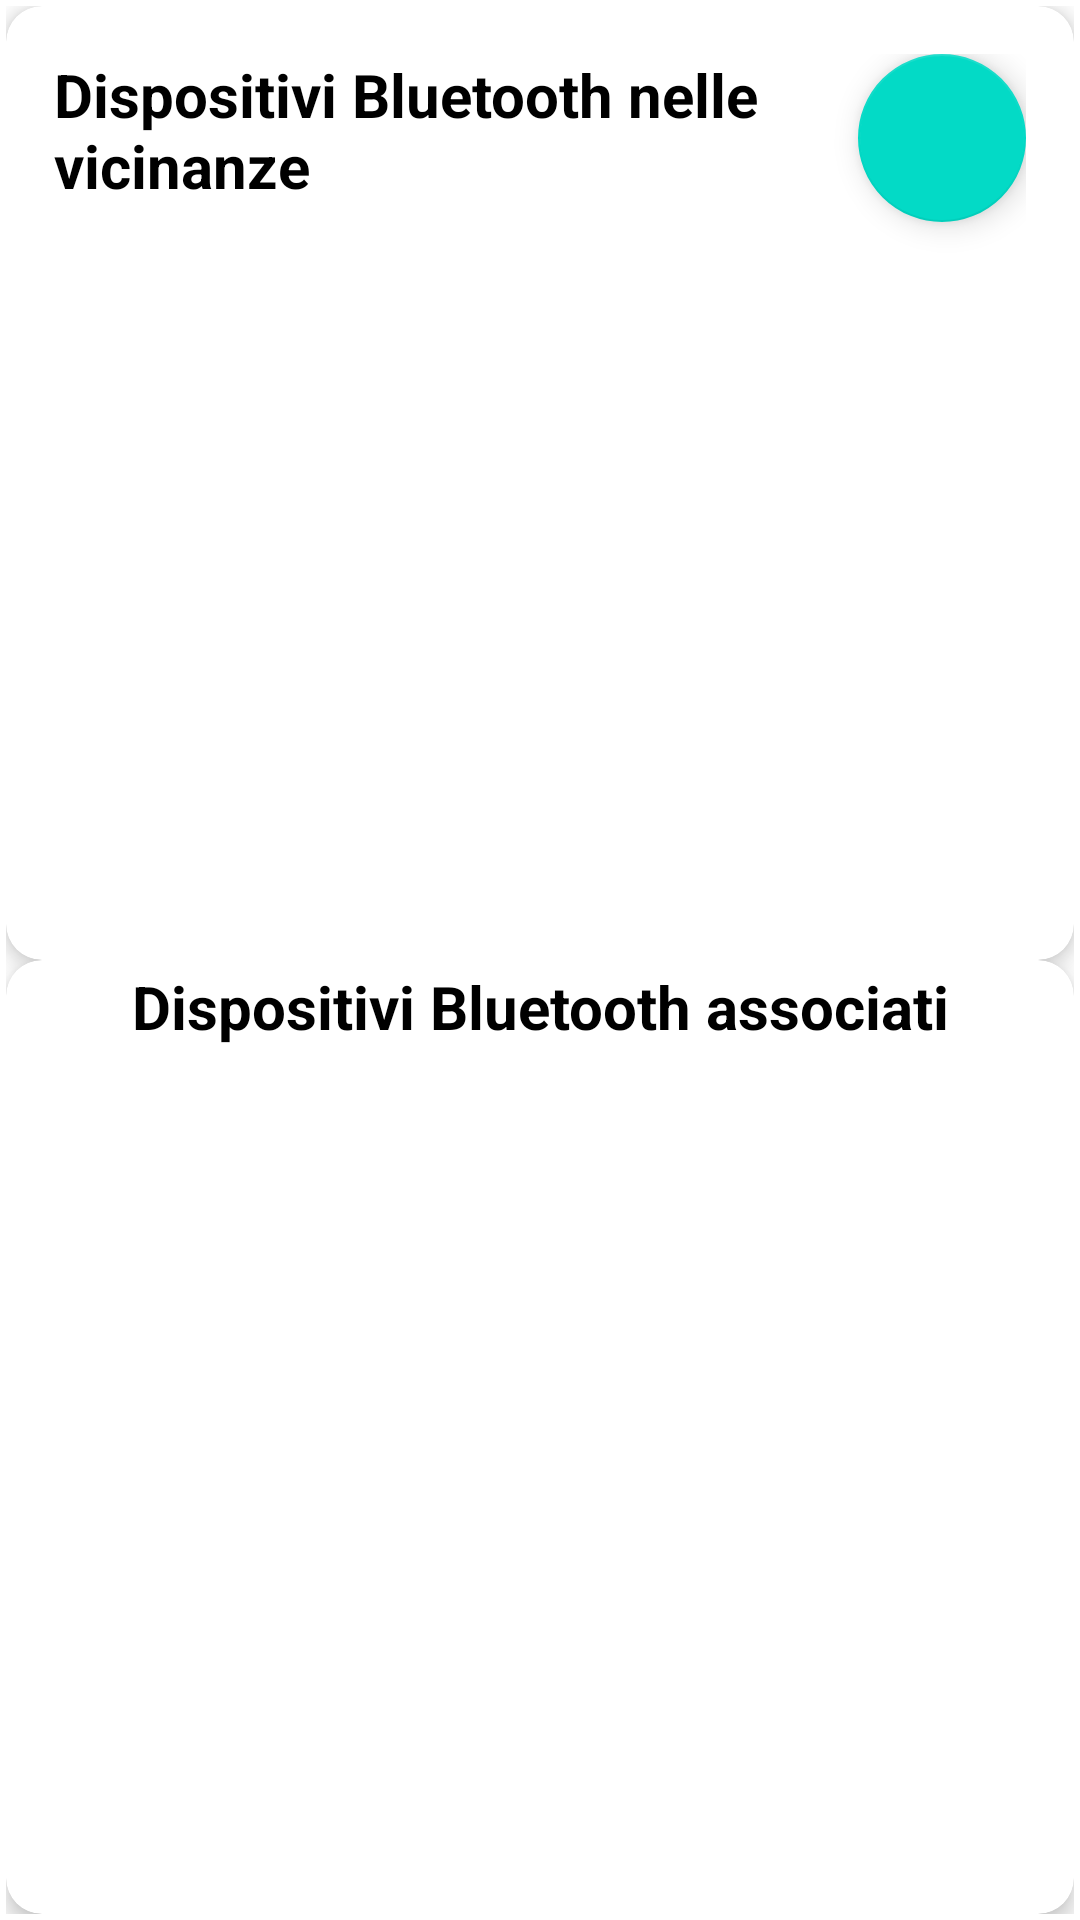

Produce the Android XML layout that renders to this screen, including the resource entries it uses.
<!-- AndroidManifest.xml: application theme Theme.MaterialComponents.Light.NoActionBar -->
<!-- res/layout/fragment_bluetooth.xml -->
<?xml version="1.0" encoding="utf-8"?>
<androidx.constraintlayout.widget.ConstraintLayout
    xmlns:android="http://schemas.android.com/apk/res/android"
    xmlns:app="http://schemas.android.com/apk/res-auto"
    xmlns:tools="http://schemas.android.com/tools"
    android:layout_width="match_parent"
    android:layout_height="match_parent"
    android:padding="2dp"
    tools:context=".business.fragment.BluetoothFragment">

    
    <com.google.android.material.card.MaterialCardView
        android:id="@+id/card_nearby"
        android:layout_width="0dp"
        android:layout_height="0dp"
        app:cardCornerRadius="12dp"
        app:cardElevation="4dp"
        app:layout_constraintTop_toTopOf="parent"
        app:layout_constraintStart_toStartOf="parent"
        app:layout_constraintEnd_toEndOf="parent"
        app:layout_constraintHeight_percent="0.5">

        <androidx.constraintlayout.widget.ConstraintLayout
            android:layout_width="match_parent"
            android:layout_height="match_parent"
            android:padding="16dp">

            
            <TextView
                android:id="@+id/tv_nearby_title"
                android:layout_width="0dp"
                android:layout_height="wrap_content"
                android:text="Dispositivi Bluetooth nelle vicinanze"
                android:textSize="20sp"
                android:textStyle="bold"
                android:textColor="?attr/colorOnSurface"
                app:layout_constraintTop_toTopOf="parent"
                app:layout_constraintStart_toStartOf="parent"
                app:layout_constraintEnd_toStartOf="@id/fab_discover_devices"/>

            
            <com.google.android.material.floatingactionbutton.FloatingActionButton
                android:id="@+id/fab_discover_devices"
                android:layout_width="wrap_content"
                android:layout_height="wrap_content"
                android:src="@drawable/bluetooth_signal_icon"
                android:layout_gravity="bottom|end"
                app:layout_constraintTop_toTopOf="parent"
                app:layout_constraintEnd_toEndOf="parent" />

            
            <androidx.recyclerview.widget.RecyclerView
                android:id="@+id/recycler_view_nearby_devices"
                android:layout_width="0dp"
                android:layout_height="0dp"
                android:clipToPadding="false"
                android:overScrollMode="never"
                android:paddingTop="8dp"
                app:layout_constraintTop_toBottomOf="@id/tv_nearby_title"
                app:layout_constraintBottom_toBottomOf="parent"
                app:layout_constraintStart_toStartOf="parent"
                app:layout_constraintEnd_toEndOf="parent"
                tools:listitem="@layout/bluetooth_device_item" />

        </androidx.constraintlayout.widget.ConstraintLayout>
    </com.google.android.material.card.MaterialCardView>

    
    <com.google.android.material.card.MaterialCardView
        android:id="@+id/card_paired"
        android:layout_width="0dp"
        android:layout_height="0dp"
        app:cardCornerRadius="12dp"
        app:cardElevation="4dp"
        app:layout_constraintTop_toBottomOf="@id/card_nearby"
        app:layout_constraintBottom_toBottomOf="parent"
        app:layout_constraintStart_toStartOf="parent"
        app:layout_constraintEnd_toEndOf="parent"
        app:layout_constraintHeight_percent="0.5">

        <androidx.constraintlayout.widget.ConstraintLayout
            android:layout_width="match_parent"
            android:layout_height="match_parent"
            android:padding="2dp">

            
            <TextView
                android:id="@+id/tv_paired_title"
                android:layout_width="0dp"
                android:layout_height="wrap_content"
                android:text="Dispositivi Bluetooth associati"
                android:textSize="20sp"
                android:textStyle="bold"
                android:textColor="?attr/colorOnSurface"
                android:textAlignment="center"
                app:layout_constraintTop_toTopOf="parent"
                app:layout_constraintStart_toStartOf="parent"
                app:layout_constraintEnd_toEndOf="parent" />

            
            <androidx.recyclerview.widget.RecyclerView
                android:id="@+id/recycler_view_devices"
                android:layout_width="0dp"
                android:layout_height="0dp"
                android:clipToPadding="false"
                android:overScrollMode="never"
                android:paddingTop="8dp"
                app:layout_constraintTop_toBottomOf="@id/tv_paired_title"
                app:layout_constraintBottom_toBottomOf="parent"
                app:layout_constraintStart_toStartOf="parent"
                app:layout_constraintEnd_toEndOf="parent"
                tools:listitem="@layout/bluetooth_device_item" />

        </androidx.constraintlayout.widget.ConstraintLayout>
    </com.google.android.material.card.MaterialCardView>

</androidx.constraintlayout.widget.ConstraintLayout>
<!-- res/layout/bluetooth_device_item.xml (included above) -->
<?xml version="1.0" encoding="utf-8"?>
<LinearLayout xmlns:android="http://schemas.android.com/apk/res/android"
    android:layout_width="match_parent"
    android:layout_height="wrap_content"
    xmlns:app="http://schemas.android.com/apk/res-auto">

    <com.google.android.material.card.MaterialCardView
        android:layout_width="match_parent"
        android:layout_height="wrap_content"
        android:layout_margin="8dp"
        app:cardCornerRadius="8dp"
        app:cardElevation="4dp">

        <LinearLayout
            android:id="@+id/linear_layout_device_item"
            android:layout_width="match_parent"
            android:layout_height="wrap_content"
            android:orientation="vertical"
            android:padding="8dp"
            android:weightSum="3">

            <TextView
                android:id="@+id/text_view_device_name"
                android:layout_width="match_parent"
                android:layout_height="wrap_content"
                android:text="Dispositivi Bluetooth"
                android:textSize="24sp"
                android:padding="8dp"
                android:layout_weight="2"
                />

            <TextView
                android:id="@+id/text_view_device_address"
                android:layout_width="match_parent"
                android:layout_height="wrap_content"
                android:text="Dispositivi Bluetooth"
                android:textSize="16sp"
                android:textColor="@color/grey"
                android:padding="8dp"
                android:layout_weight="1"
                />

        </LinearLayout>

    </com.google.android.material.card.MaterialCardView>


</LinearLayout>
<!-- resources referenced by this layout -->
<resources>
  <color name="grey">#FF808080</color>
</resources>
